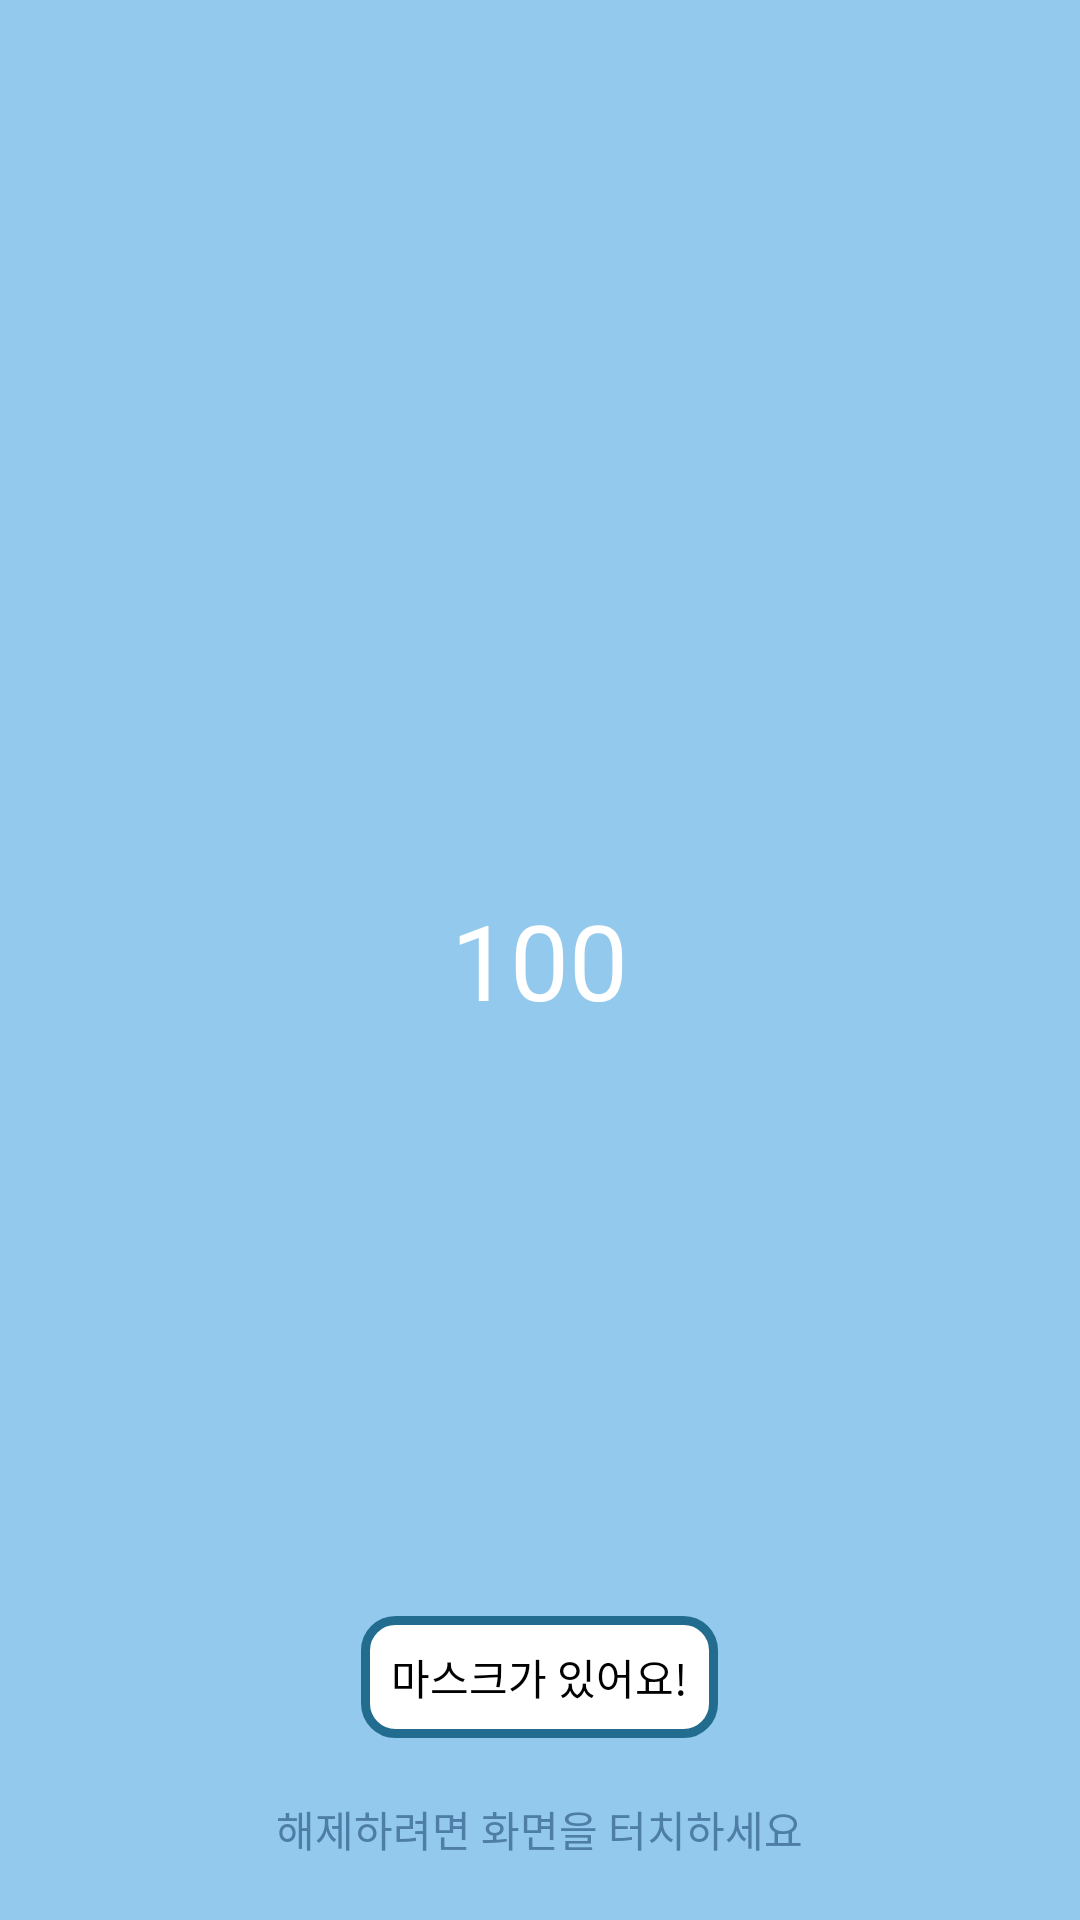

Android layout source for this screen:
<!-- AndroidManifest.xml: activity theme android:Theme.Translucent.NoTitleBar.Fullscreen -->
<!-- res/layout/touch.xml -->
<?xml version="1.0" encoding="utf-8"?>
<androidx.constraintlayout.widget.ConstraintLayout xmlns:android="http://schemas.android.com/apk/res/android"
    xmlns:tools="http://schemas.android.com/tools"
    android:layout_width="match_parent"
    android:layout_height="match_parent"
    tools:context="com.MakaoTalkforMask.makaotalkformask.popup.TouchActivity">

    <RelativeLayout
        android:layout_width="match_parent"
        android:layout_height="match_parent"
        android:background="@drawable/background_color">

        <TextView
            android:id="@+id/textviewtouch"
            android:layout_width="wrap_content"
            android:layout_height="wrap_content"
            android:layout_centerInParent="true"
            android:textColor="#ffffffff"
            android:text="100"
            android:textSize="35dp" />

        <TextView
            android:id="@+id/tv"
            android:layout_width="wrap_content"
            android:layout_height="wrap_content"
            android:layout_alignParentBottom="true"
            android:layout_marginBottom="20dp"
            android:layout_centerHorizontal="true"
            android:textColor="#4e7da6"
            android:text="해제하려면 화면을 터치하세요" />

        <Button
            android:id="@+id/btn"
            android:layout_width="wrap_content"
            android:layout_height="wrap_content"
            android:layout_above="@+id/tv"
            android:layout_centerHorizontal="true"
            android:layout_marginStart="20dp"
            android:layout_marginTop="20dp"
            android:layout_marginEnd="20dp"
            android:layout_marginBottom="20dp"
            android:background="@drawable/selector_btn_color"
            android:text="마스크가 있어요!"
            tools:ignore="ButtonStyle" />

    </RelativeLayout>


</androidx.constraintlayout.widget.ConstraintLayout>
<!-- resources referenced by this layout -->
<resources>
  <!-- drawable background_color (drawable) -->
  <?xml version="1.0" encoding="utf-8"?>
  <selector xmlns:android="http://schemas.android.com/apk/res/android">
      <item android:state_focused="false" android:state_pressed="false">
          <shape>
  
  
              <solid
                  android:color="#93c9ed"/>
  
              
          </shape>
      </item>
  </selector>
  <!-- drawable selector_btn_color (drawable) -->
  <?xml version="1.0" encoding="utf-8"?>
  <selector xmlns:android="http://schemas.android.com/apk/res/android">
  
      
      <item android:state_pressed="true" android:drawable="@drawable/btn_wifiscan_pressed"/>
  
      
      <item android:state_pressed="false" android:drawable="@drawable/btn_wifiscan"/>
  </selector>
  <!-- drawable btn_wifiscan_pressed (drawable) -->
  <?xml version="1.0" encoding="utf-8"?>
  <shape xmlns:android="http://schemas.android.com/apk/res/android"
      android:shape="rectangle">
  
      <solid
          android:color="@color/colorAccent"/>
      <stroke
          android:width="3dp"
          android:color="#226D8F" />
      <size
          android:width="60dp"
          android:height="22dp" />
      <padding
          android:right="10dp"
          android:left="10dp"
          android:bottom="10dp"
          android:top="10dp"/>
      <corners android:radius="10dp" />
  </shape>
  <!-- drawable btn_wifiscan (drawable) -->
  <?xml version="1.0" encoding="utf-8"?>
  <shape xmlns:android="http://schemas.android.com/apk/res/android"
      android:shape="rectangle">
  
      <solid
          android:color="#FFFFFF"/>
      <stroke
          android:width="3dp"
          android:color="#226D8F" />
      <size
          android:width="60dp"
          android:height="22dp" />
      <padding
          android:right="10dp"
          android:left="10dp"
          android:bottom="10dp"
          android:top="10dp"/>
      <corners android:radius="10dp" />
  </shape>
  <color name="colorAccent">#C6DF56</color>
</resources>
